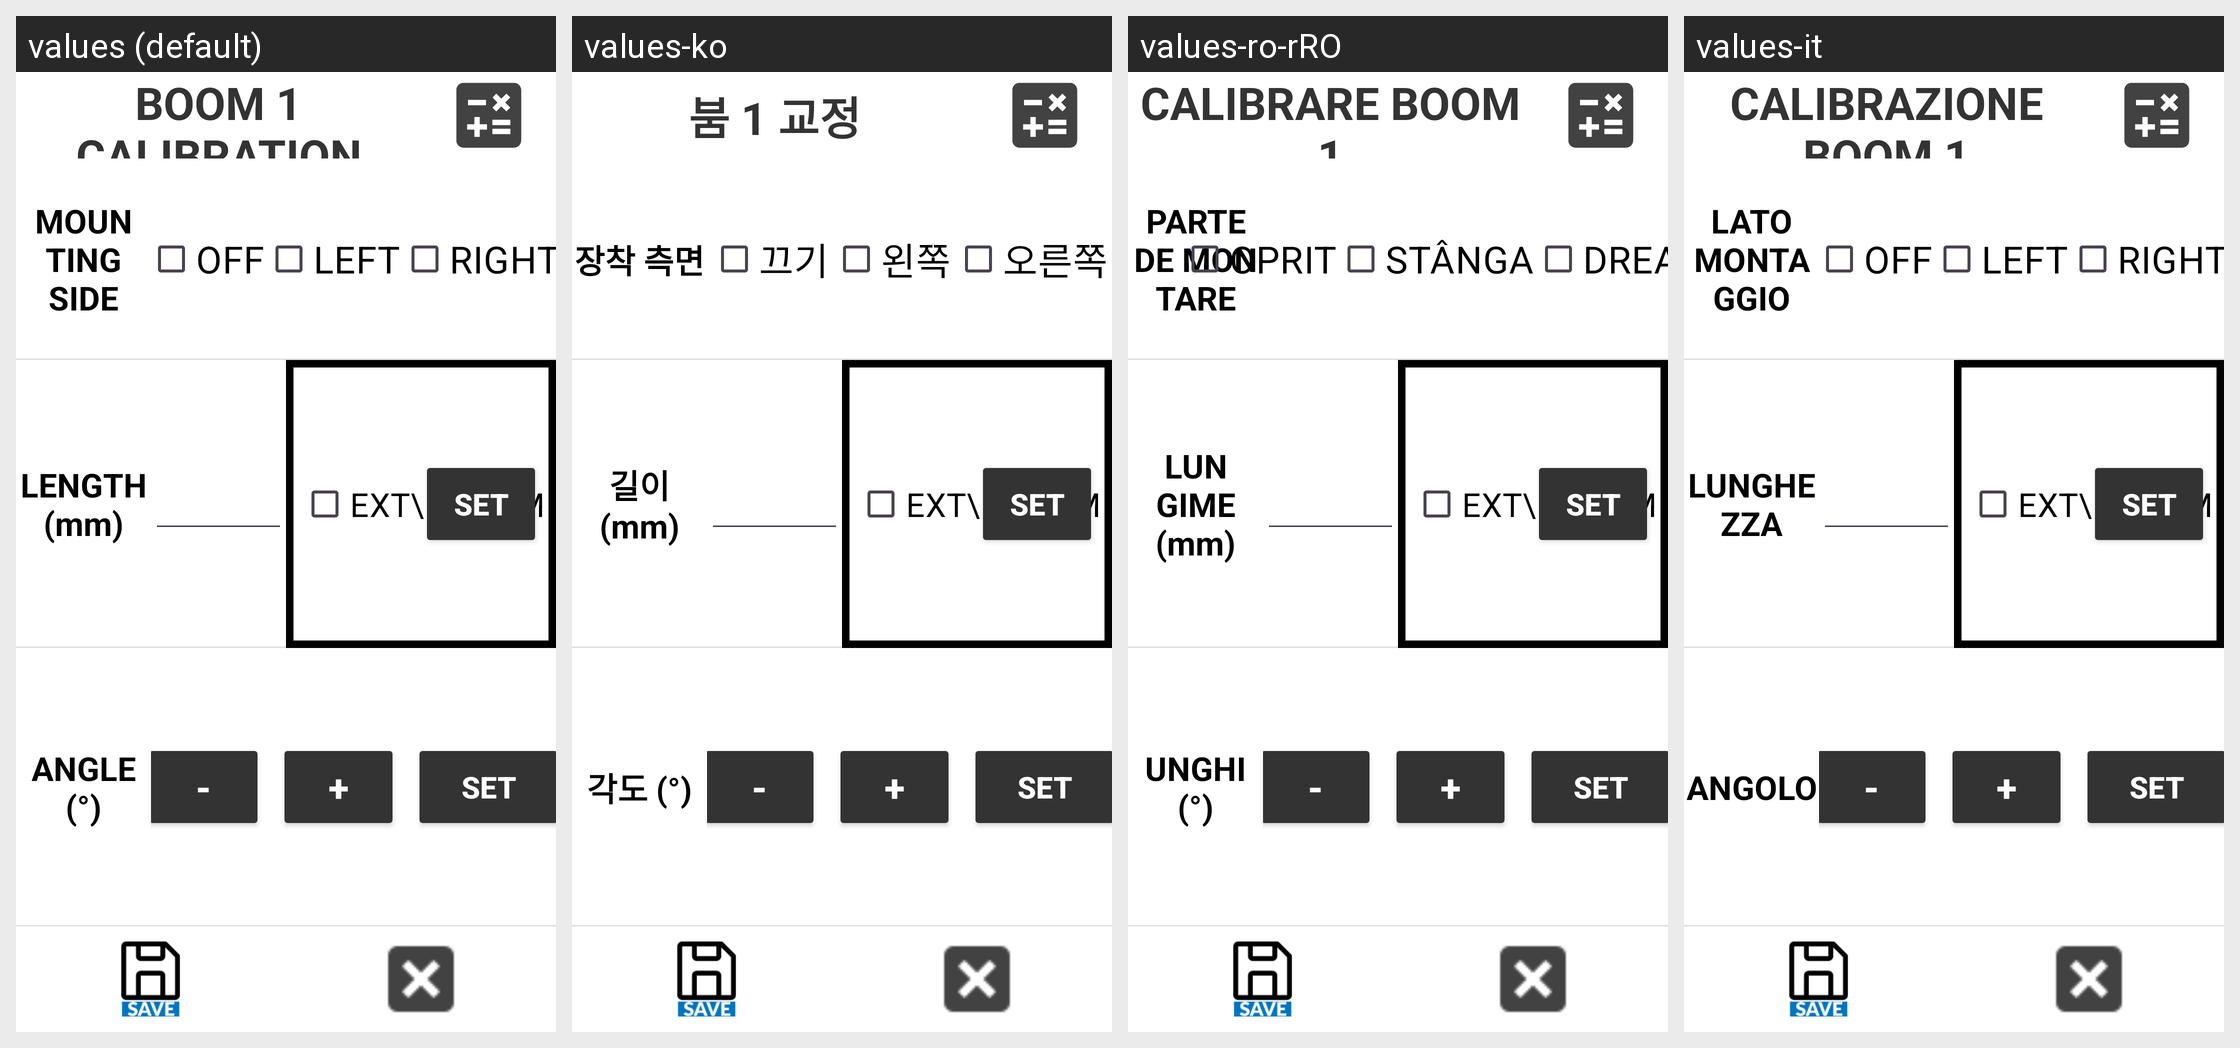

Translations of the strings shown on this Android screen, per locale in the grid:
Android screen res/layout/activity_boom1_calib.xml rendered under 4 locales, left to right: values (default), values-ko, values-ro-rRO, values-it. Device: Nexus 5 (rendered at 1080×1920; each locale shown at half size, 540×960, under a caption strip naming it); theme Theme.Stx_dig.
Other locales in the repository, not shown: values-cs, values-da, values-de, values-el, values-en, values-es, values-fi, values-fr, values-is, values-ja, values-nl-rNL, values-no, values-pt, values-ru, values-sv, values-zh.
Strings drawn on this screen, with the default value and each locale's value (text and hints the layout hard-codes, and strings that could not be matched under every locale, appear in the picture but are not listed):

boom1_calibration
  values: BOOM 1 CALIBRATION
  values-ko: 붐 1 교정
  values-ro-rRO: CALIBRARE BOOM 1
  values-it: CALIBRAZIONE BOOM 1

mounting_side
  values: MOUNTING SIDE
  values-ko: 장착 측면
  values-ro-rRO: PARTE DE MONTARE
  values-it: LATO MONTAGGIO

angle
  values: ANGLE (°)
  values-ko: 각도 (°)
  values-ro-rRO: UNGHI (°)
  values-it: ANGOLO

len
  values: LENGTH (mm)
  values-ko: 길이 (mm)
  values-ro-rRO: LUNGIME (mm)
  values-it: LUNGHEZZA

off
  values: OFF
  values-ko: 끄기
  values-ro-rRO: OPRIT
  values-it: OFF

left
  values: LEFT
  values-ko: 왼쪽
  values-ro-rRO: STÂNGA
  values-it: LEFT

right
  values: RIGHT
  values-ko: 오른쪽
  values-ro-rRO: DREAPTA
  values-it: RIGHT
